Run: headless pygame with SDL's dummy video driver; simulated clock (each Clock.tick advances the game by its frame time, no real sleeping); random seed 0; keys injected as events and as key.get_pressed() state; no mouse input.
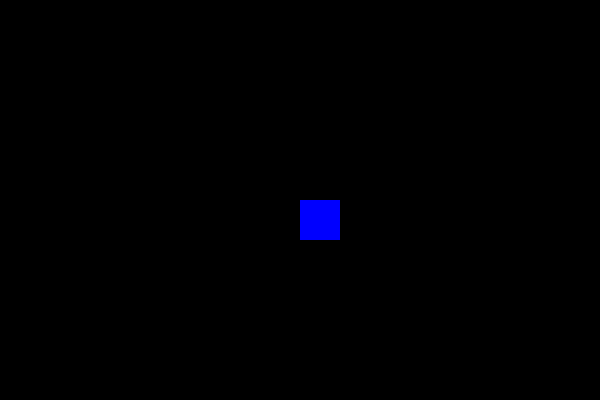
Frame 1 of 4 · flips 1–60 · no input
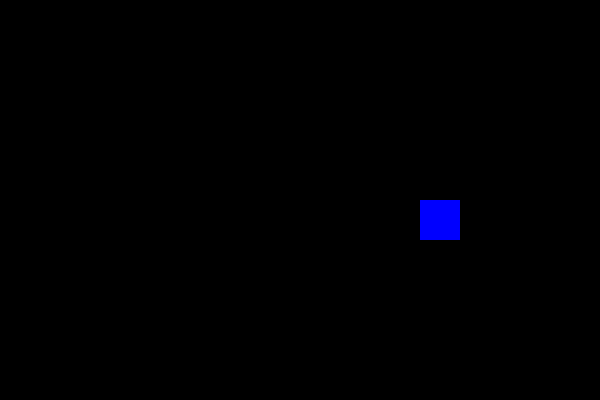
Frame 2 of 4 · flips 61–180 · tapped SPACE, RETURN · held RIGHT (→), D
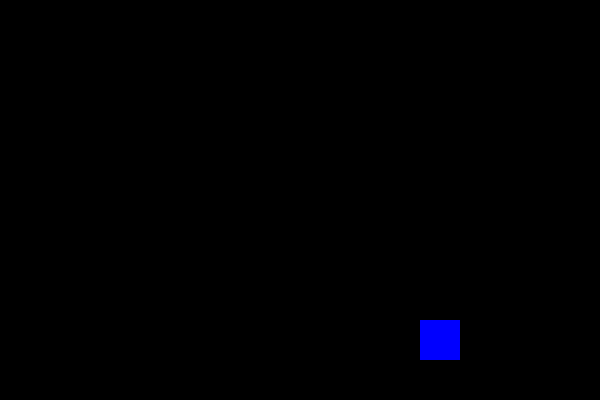
Frame 3 of 4 · flips 181–300 · held DOWN (↓), S
Frame 4 of 4 · flips 301–420 · held LEFT (←), A, UP (↑), W · screen same as frame 1, image omitted

The pygame program that drew these frames:

import pygame
from pygame.locals import*
from time import*

pygame.init()
screen=pygame.display.set_mode((600,400))

x=300
y=200
speed=1

running=True
while running:
    screen.fill((0,0,0))

    for event in pygame.event.get():
        if event.type==QUIT:
            running=False
    
    keys=pygame.key.get_pressed()

    if keys[K_w]:
        y-=speed
        
    if keys[K_s]:
        y+=speed
        
    if keys[K_a]:
        x-=speed
        
    if keys[K_d]:
        x+=speed
    
    pygame.draw.rect(screen,(0,0,255),(x,y,40,40))
    pygame.display.update()

pygame.quit()
